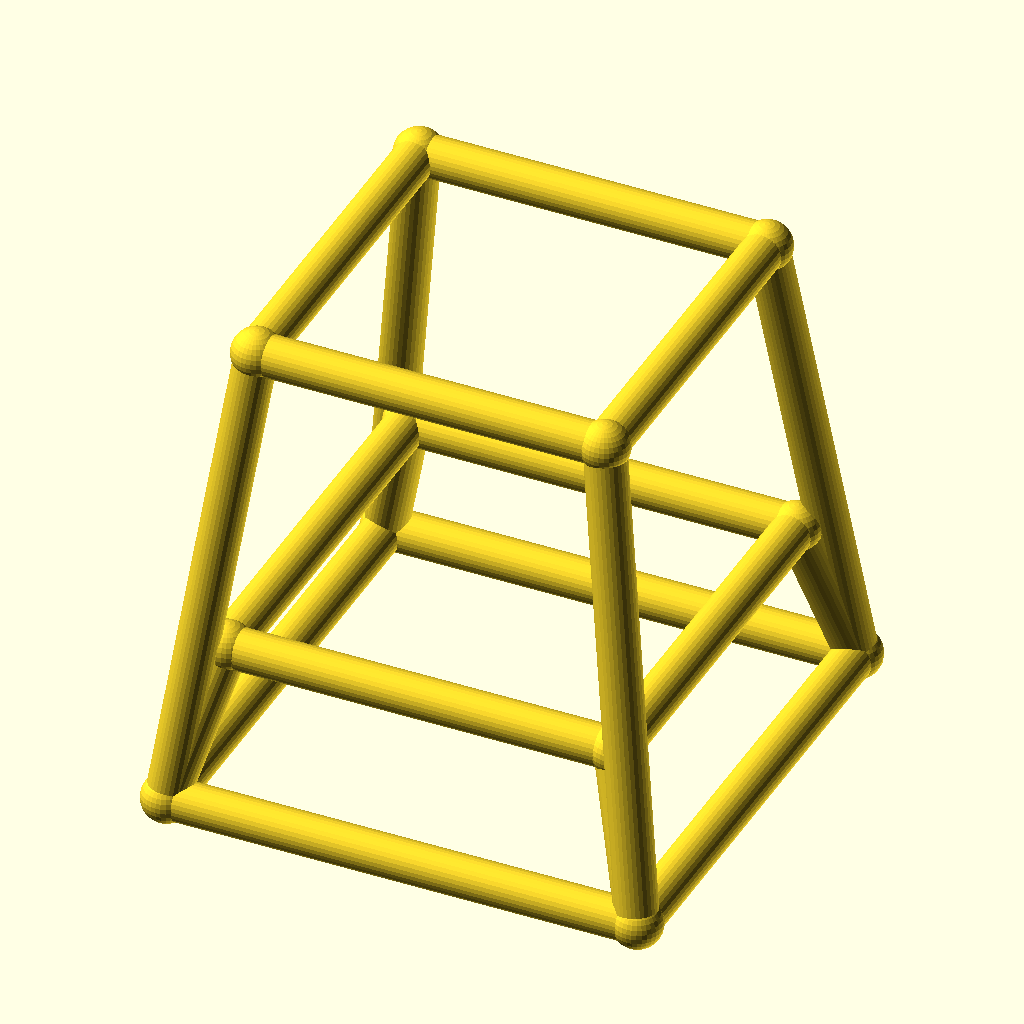
Cell 1: rendered with the file's own defaults.
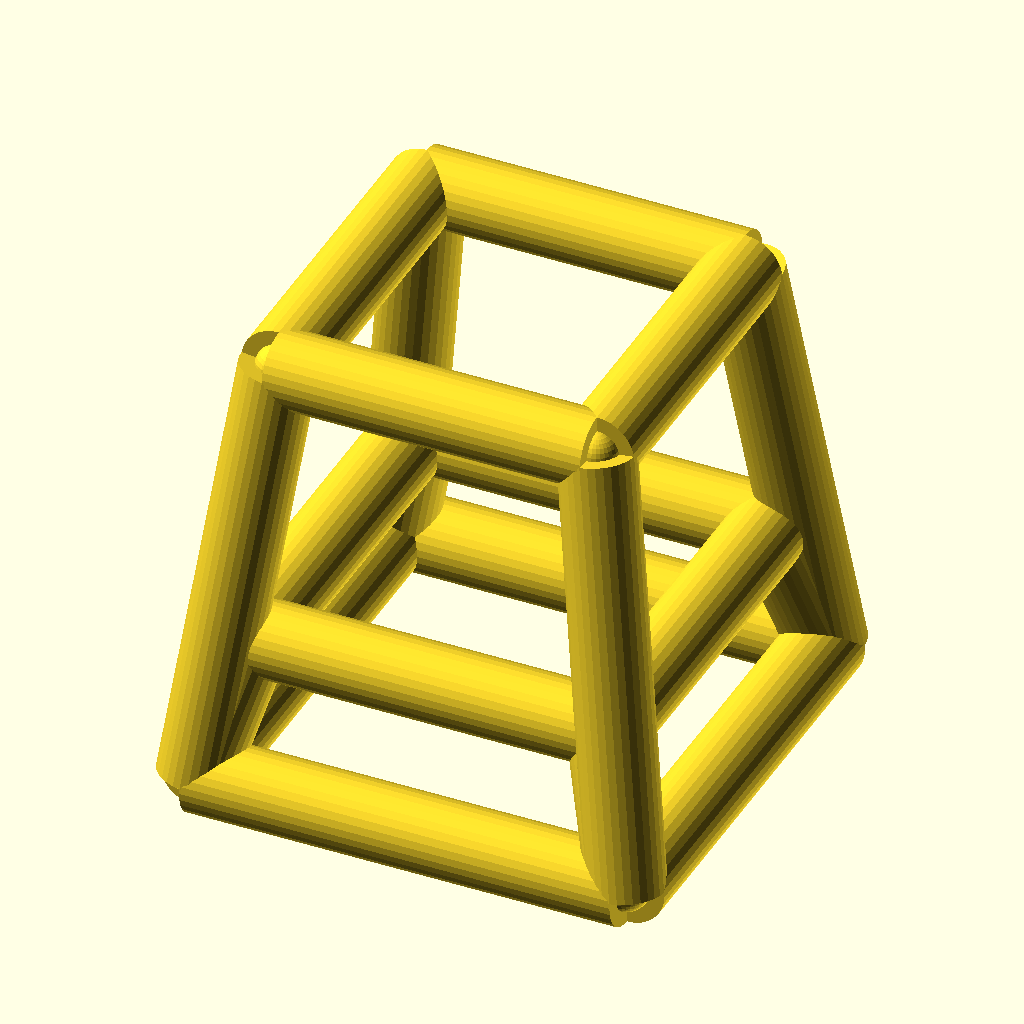
Cell 2 — bar_r set to 4, the other parameters unchanged.
The same orthographic view direction (rotation 55°, 0°, 25°; colour scheme Cornfield) for every cell, with the view re-fitted per cell, so scale and position can differ between cells.
OpenSCAD source file optional_data/data/wire4/stoolchair/scene_0006.scad:
$fn = 32;

// ----------------------------------------------------------------------
// Stool frame: seat 34 mm, splay 6 mm
// ----------------------------------------------------------------------

// --- parameters (mm) ---
seat = 34;                // seat side, X and Y
seat_h = 46;              // seat height
splay = 6;                // leg splay at the floor
str_h = 15;               // stretcher ring height
bar_r = 2;                // frame bar radius
joint_r = 2.4;            // joint ball radius

bbox_x = 50.8;  // overall X, joints included
bbox_y = 50.8;  // overall Y, joints included
bbox_z = 50.8;  // overall Z, joints included
bar_d = 2 * bar_r;  // bar diameter
nodes = [[-17.0, -17.0, 46.0], [17.0, -17.0, 46.0], [17.0, 17.0, 46.0], [-17.0, 17.0, 46.0], [-23.0, -23.0, 0.0], [23.0, -23.0, 0.0], [23.0, 23.0, 0.0], [-23.0, 23.0, 0.0], [-18.9565, -18.9565, 15.0], [18.9565, -18.9565, 15.0], [18.9565, 18.9565, 15.0], [-18.9565, 18.9565, 15.0]];

module member(a, b, r) {
  /* round stock from joint a to joint b, ends buried in the joint balls */
  d = b - a;
  length = norm(d);
  translate(a) rotate([0, acos(d[2] / length), atan2(d[1], d[0])])
    cylinder(h = length, r = r);
}

module joint(p, r) {
  /* ball at the joint centre, fatter than every member meeting there */
  translate(p) sphere(r = r);
}

/* members - each call is one graph edge */
member(nodes[0], nodes[1], bar_r);
member(nodes[4], nodes[5], bar_r);
member(nodes[0], nodes[4], bar_r);
member(nodes[8], nodes[9], bar_r);
member(nodes[4], nodes[8], bar_r);
member(nodes[1], nodes[2], bar_r);
member(nodes[5], nodes[6], bar_r);
member(nodes[1], nodes[5], bar_r);
member(nodes[9], nodes[10], bar_r);
member(nodes[5], nodes[9], bar_r);
member(nodes[2], nodes[3], bar_r);
member(nodes[6], nodes[7], bar_r);
member(nodes[2], nodes[6], bar_r);
member(nodes[10], nodes[11], bar_r);
member(nodes[6], nodes[10], bar_r);
member(nodes[3], nodes[0], bar_r);
member(nodes[7], nodes[4], bar_r);
member(nodes[3], nodes[7], bar_r);
member(nodes[11], nodes[8], bar_r);
member(nodes[7], nodes[11], bar_r);

/* joint balls */
for (p = nodes) joint(p, joint_r);
Customizer parameters (derived from the source; name, type, default, range or options):
seat: number, default 34
seat_h: number, default 46
splay: number, default 6
str_h: number, default 15
bar_r: number, default 2
joint_r: number, default 2.4
bbox_x: number, default 50.8
bbox_y: number, default 50.8
bbox_z: number, default 50.8
